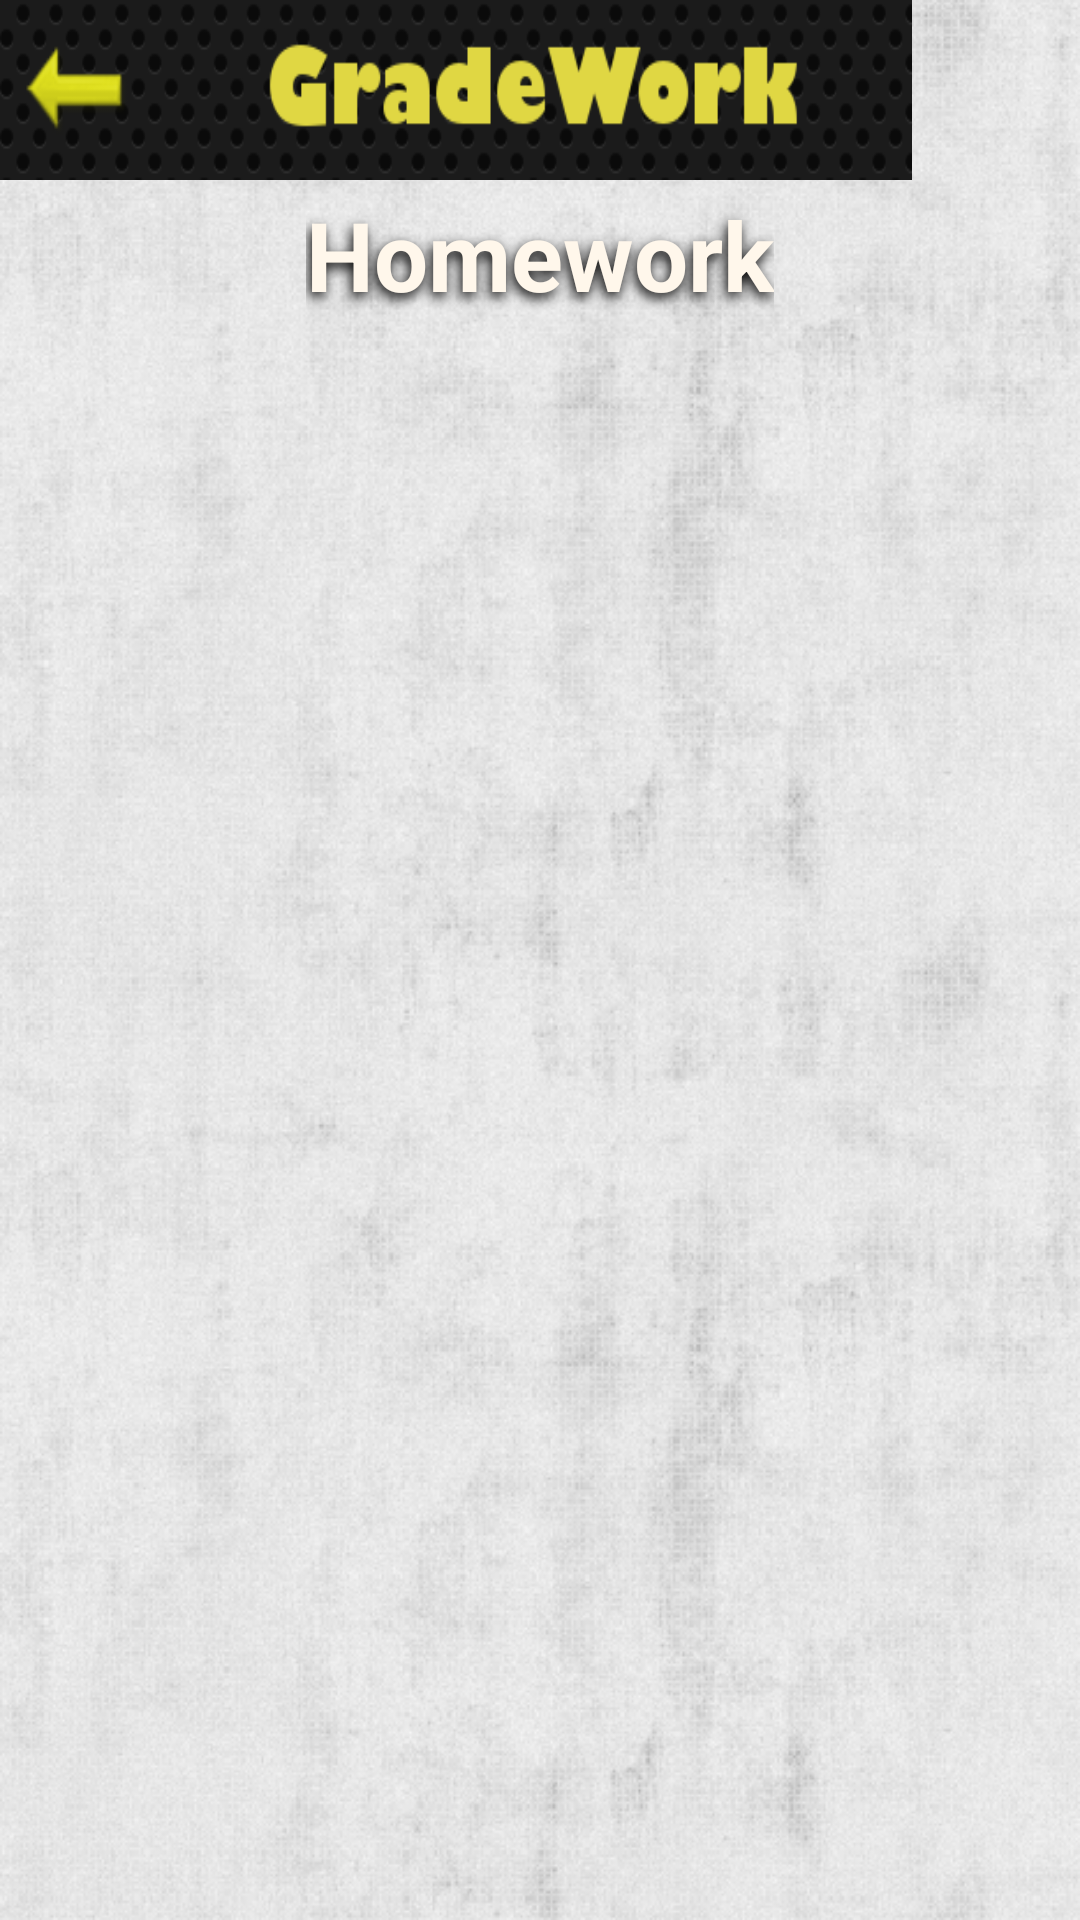

Here is an Android app screen rendered from its layout file. Give the layout XML and the strings, colors and styles it references.
<!-- AndroidManifest.xml: application theme android:Theme.NoTitleBar -->
<!-- res/layout/homework.xml -->
<?xml version="1.0" encoding="utf-8"?>
<RelativeLayout
	xmlns:android="http://schemas.android.com/apk/res/android"
	android:layout_width="fill_parent"
	android:layout_height="fill_parent"
	android:background="@drawable/papery">

	<RelativeLayout
		android:id="@+id/relative_hw_top"
		style="@style/TopBar_relative">
		<Button
			android:id="@+id/button_hw_logo"
			android:layout_width="fill_parent"
			android:layout_height="fill_parent"
			android:textAppearance="@android:style/TextAppearance.Large"
			android:layout_toLeftOf="@+id/button_hw_option"
			android:layout_alignParentLeft="true"
			android:onClick="logoClicked"
			android:background="@drawable/logobarback" />
		<Button
			android:id="@+id/button_hw_option"
			android:layout_marginLeft="3dip"
			android:layout_marginRight="3dip"
			android:layout_width="50dip"
			android:layout_height="50dip"
			android:layout_centerVertical="true"
			android:layout_alignParentRight="true"
			android:onClick="optionClicked"
			android:background="@drawable/yellowquestion"
			android:textAppearance="@android:style/TextAppearance.Large"/>
	</RelativeLayout>

	<RelativeLayout
		android:id="@+id/relative_hw_text"
		android:layout_width="fill_parent"
		android:layout_height="50dip"
		android:layout_below="@id/relative_hw_top">
		<TextView
			android:layout_width="wrap_content"
			android:layout_height="wrap_content"
			android:layout_centerInParent="true"
			android:text="Homework"
			android:textSize="32sp"
			android:shadowColor="#000000"
			android:shadowDx="-2"
			android:shadowDy="+5"
			android:shadowRadius="10"
			android:textColor="#FFF7EB"
			android:textStyle="bold" />
	</RelativeLayout>

	<GridView
		android:id="@+id/grid_hw"
		android:layout_width="fill_parent"
		android:layout_height="fill_parent"
		android:layout_below="@+id/relative_hw_text"
		android:numColumns="2"
		android:padding="30dip"
		android:horizontalSpacing="30dip"
		android:verticalSpacing="30dip">
	</GridView>



</RelativeLayout>
<!-- resources referenced by this layout -->
<resources>
  <!-- drawable logobarback: png bitmap (drawable-hdpi, 9176 bytes) -->
  <!-- drawable papery: png bitmap (drawable-hdpi, 312068 bytes) -->
  <style name="TopBar_relative">
          <item name="android:layout_width">fill_parent</item>
          <item name="android:layout_height">60dip</item>
          <item name="android:layout_alignParentTop">true</item>
      </style>
</resources>
